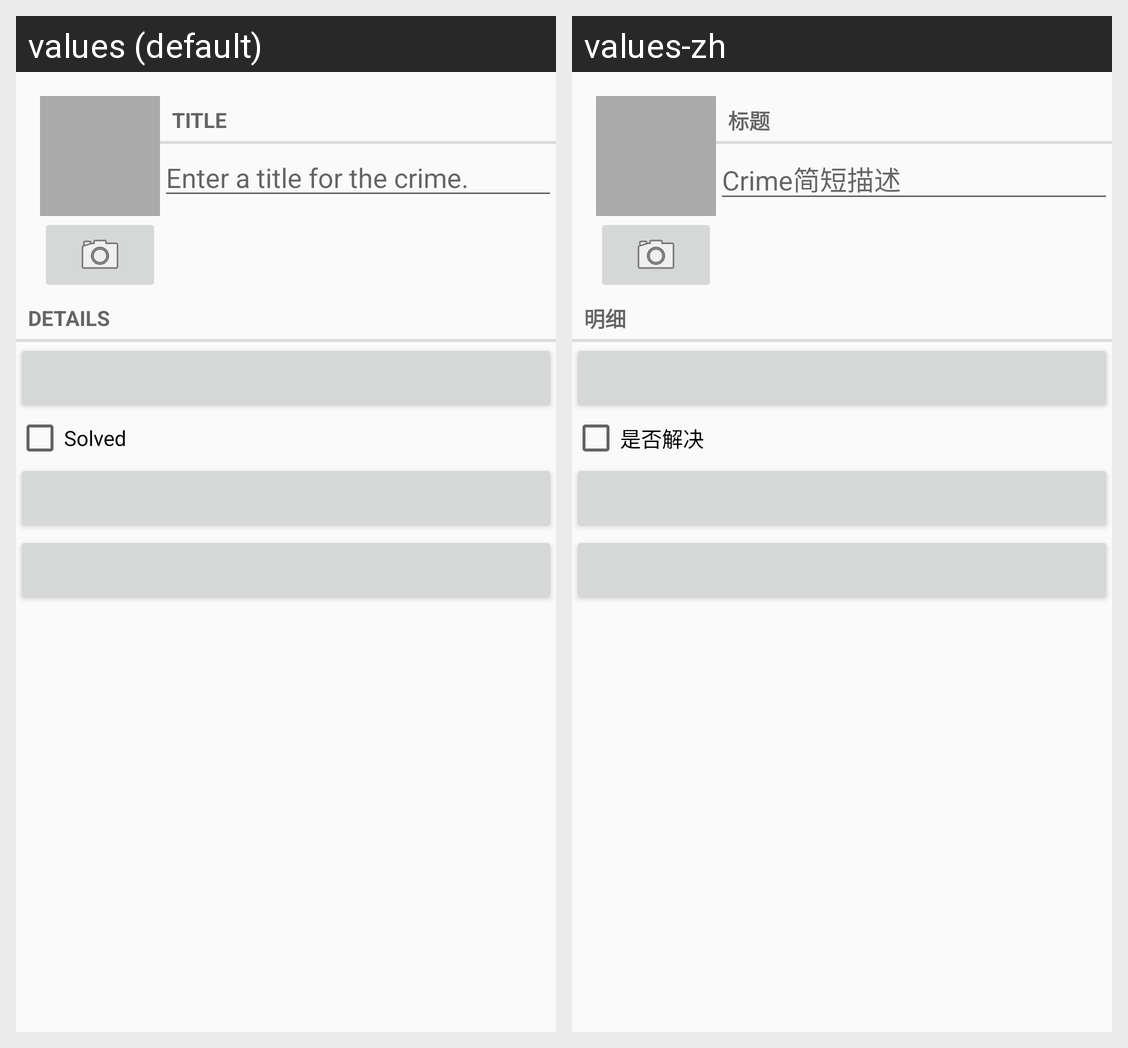

Here is an Android app screen in its default locale and in the app's own translations. Write out the translated-string differences for the strings that appear on this screen.
Android screen res/layout/fragment_crime.xml rendered under 2 locales, left to right: values (default), values-zh. Device: Nexus 5 (rendered at 1080×1920; each locale shown at half size, 540×960, under a caption strip naming it); theme Theme.CriminalIntent.
Strings drawn on this screen, with the default value and each locale's value (text and hints the layout hard-codes, and strings that could not be matched under every locale, appear in the picture but are not listed):

crime_title_label
  values: Title
  values-zh: 标题

crime_title_hint
  values: Enter a title for the crime.
  values-zh: Crime简短描述

crime_details_label
  values: Details
  values-zh: 明细

crime_solved_label
  values: Solved
  values-zh: 是否解决
